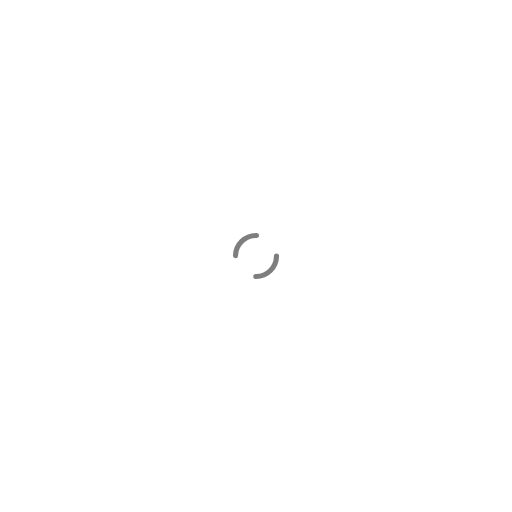
t = 0.00 s
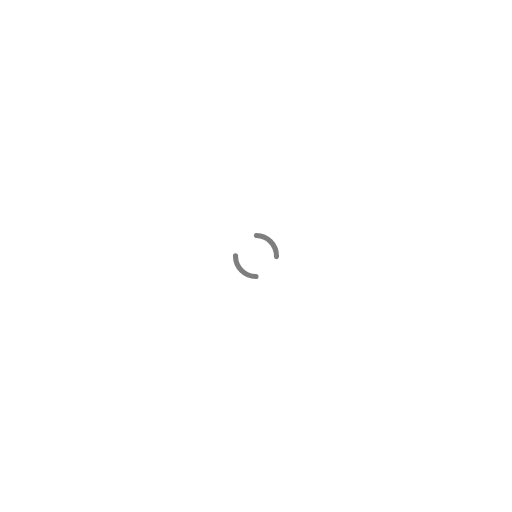
t = 0.25 s
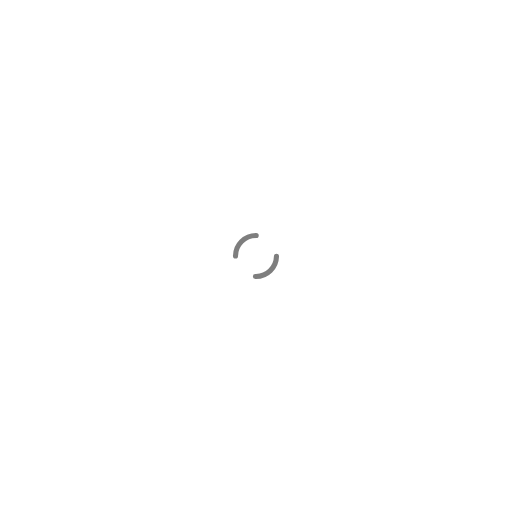
t = 0.50 s
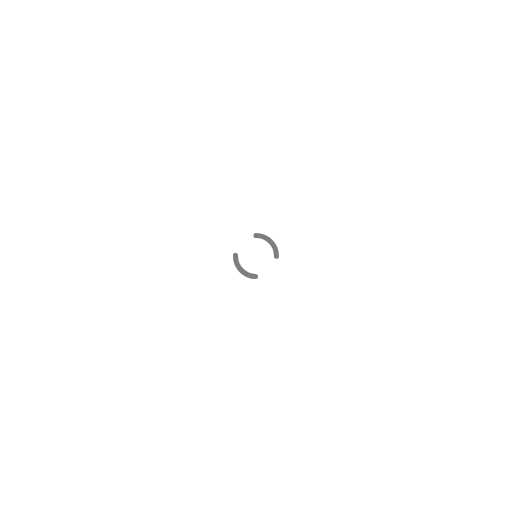
t = 0.75 s

The animated SVG that drew these frames (rendered in a browser with its animation timeline set to each time). Animation: 1 SMIL element (animateTransform=1); one cycle of 1.00 s, repeats indefinitely.

<?xml version="1.0" encoding="utf-8"?>
<svg xmlns="http://www.w3.org/2000/svg" xmlns:xlink="http://www.w3.org/1999/xlink" style="margin: auto; background: none; display: block; shape-rendering: auto;" width="200px" height="200px" viewBox="0 0 100 100" preserveAspectRatio="xMidYMid">
<circle cx="50" cy="50" r="4" stroke-width="1" stroke="#7e7e7e" stroke-dasharray="6.283185307179586 6.283185307179586" fill="none" stroke-linecap="round">
  <animateTransform attributeName="transform" type="rotate" repeatCount="indefinite" dur="1s" keyTimes="0;1" values="0 50 50;360 50 50"></animateTransform>
</circle>
<!-- [ldio] generated by https://loading.io/ --></svg>
